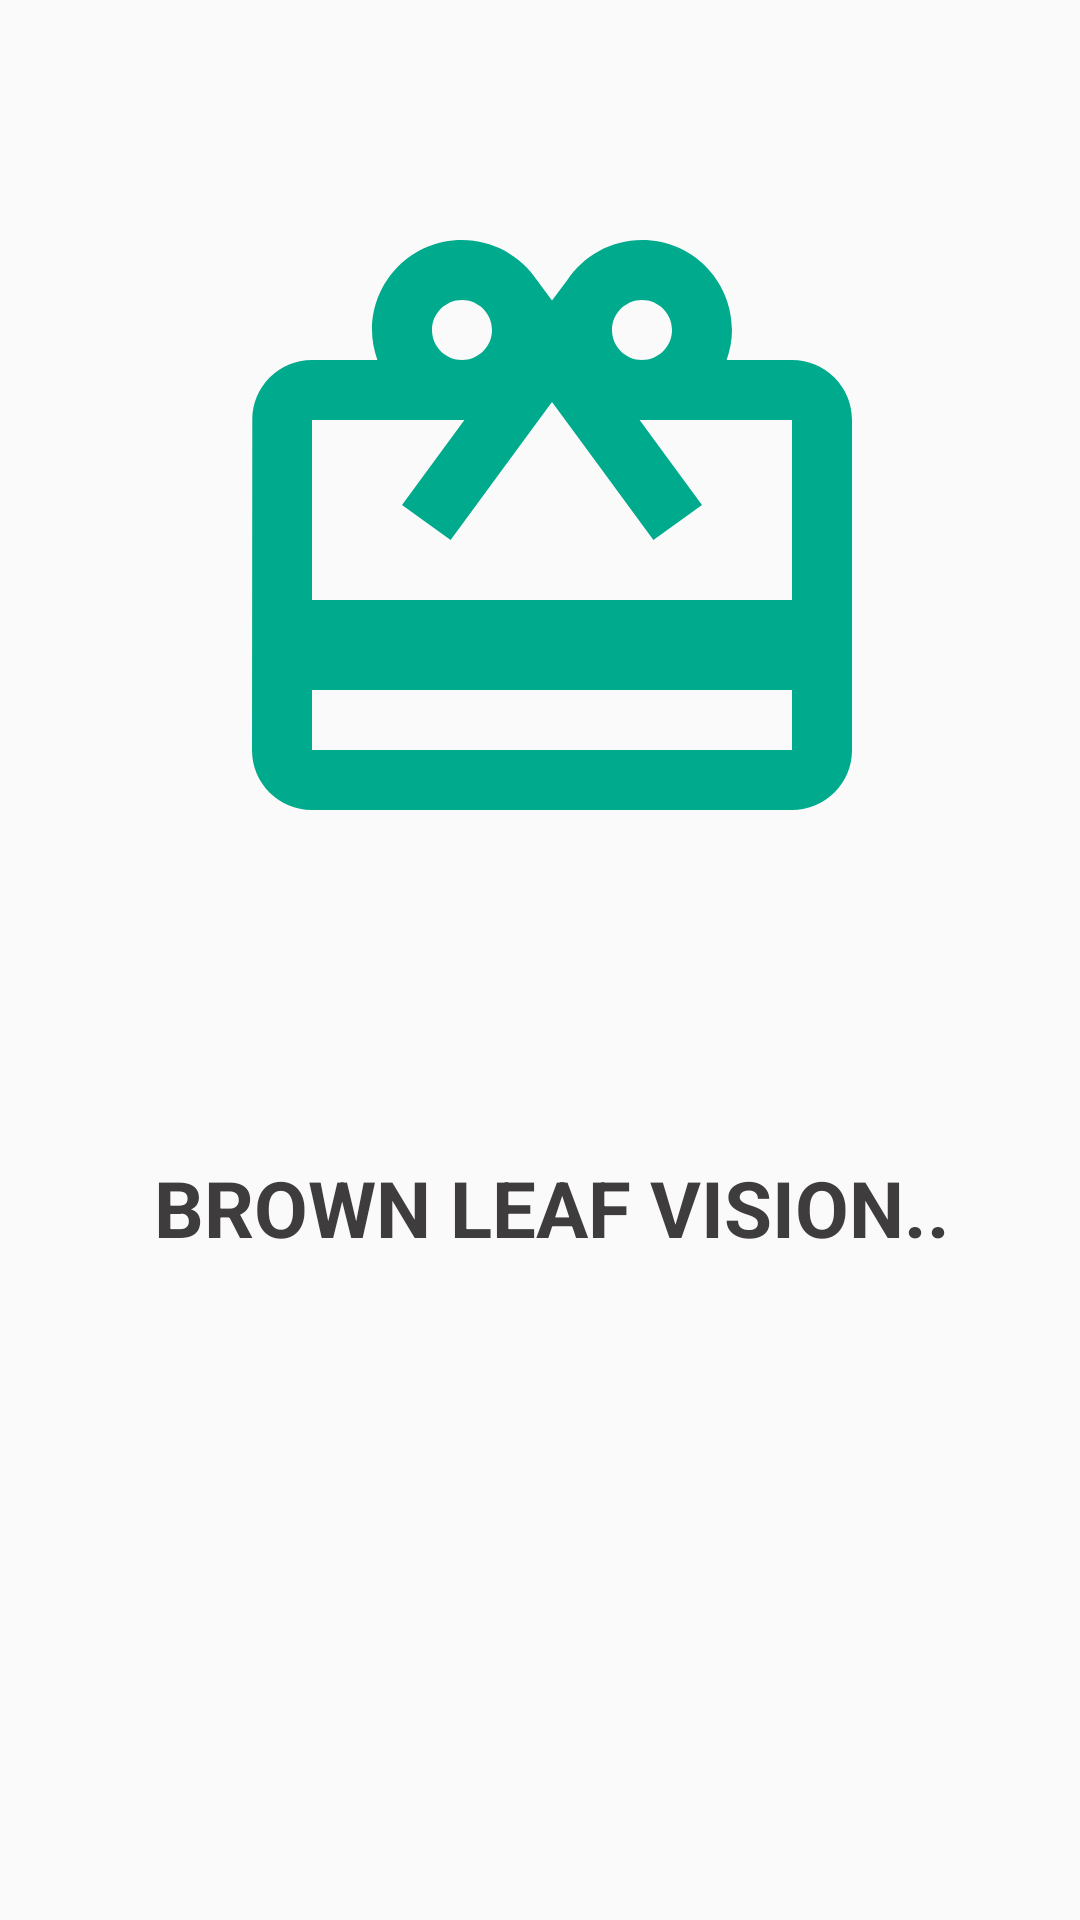

Reconstruct the res/layout file that produces this screen, plus the resources it refers to.
<!-- AndroidManifest.xml: application theme AppTheme -->
<!-- res/layout/activity_splash.xml -->
<?xml version="1.0" encoding="utf-8"?>
<android.support.constraint.ConstraintLayout xmlns:android="http://schemas.android.com/apk/res/android"
    xmlns:app="http://schemas.android.com/apk/res-auto"
    xmlns:tools="http://schemas.android.com/tools"
    android:layout_width="match_parent"
    android:layout_height="match_parent"
    tools:context="in.co.brownleafbag.brownleaf.SplashActivity">

<RelativeLayout
    android:layout_width="368dp"
    android:layout_height="495dp"
    tools:layout_editor_absoluteY="8dp"
    tools:layout_editor_absoluteX="8dp">
       <ImageView
            android:layout_marginTop="30dp"
            android:id="@+id/logo"
            android:layout_width="fill_parent"
            android:layout_height="300dp"
            android:padding="30dp"
            android:layout_centerHorizontal="true"
            android:src="@drawable/bag_24dp" />
        <TextView
            android:layout_width="wrap_content"
            android:layout_height="wrap_content"
            android:text="BROWN LEAF VISION.."
            android:textSize="26sp"
            android:layout_centerHorizontal="true"
            android:layout_below="@id/logo"
            style="@style/textHeading"
            android:layout_marginTop="50dp"
        />
</RelativeLayout>

</android.support.constraint.ConstraintLayout>
<!-- resources referenced by this layout -->
<resources>
  <!-- drawable bag_24dp (drawable) -->
  <vector android:height="24dp"
      android:viewportHeight="24.0" android:viewportWidth="24.0"
      android:width="24dp" xmlns:android="http://schemas.android.com/apk/res/android">
  
      <path android:fillColor="#00aa8d"
          android:pathData="M20,6h-2.18c0.11,-0.31 0.18,-0.65 0.18,-1 0,-1.66 -1.34,-3 -3,-3 -1.05,0 -1.96,0.54 -2.5,1.35l-0.5,0.67 -0.5,-0.68C10.96,2.54 10.05,2 9,2 7.34,2 6,3.34 6,5c0,0.35 0.07,0.69 0.18,1L4,6c-1.11,0 -1.99,0.89 -1.99,2L2,19c0,1.11 0.89,2 2,2h16c1.11,0 2,-0.89 2,-2L22,8c0,-1.11 -0.89,-2 -2,-2zM15,4c0.55,0 1,0.45 1,1s-0.45,1 -1,1 -1,-0.45 -1,-1 0.45,-1 1,-1zM9,4c0.55,0 1,0.45 1,1s-0.45,1 -1,1 -1,-0.45 -1,-1 0.45,-1 1,-1zM20,19L4,19v-2h16v2zM20,14L4,14L4,8h5.08L7,10.83 8.62,12 11,8.76l1,-1.36 1,1.36L15.38,12 17,10.83 14.92,8L20,8v6z"/>
  </vector>
  <style name="textHeading">
          <item name="android:textColor">#3e3c3c</item>
          <item name="android:gravity">center_vertical|left</item>
          <item name="android:textAppearance"> @style/TextAppearance.AppCompat.Large </item>
          <item name="android:textStyle">bold</item>
          <item name="android:paddingTop">5dp</item>
  
      </style>
  <style name="AppTheme" parent="Theme.AppCompat.Light.DarkActionBar">
          
          <item name="colorPrimary">@color/GrLight</item>
          <item name="colorPrimaryDark">@color/GrDark</item>
          <item name="colorAccent">@color/GrLight</item>
  
      </style>
  <color name="GrLight">#00aa8d</color>
  <color name="GrDark">#00897b</color>
</resources>
